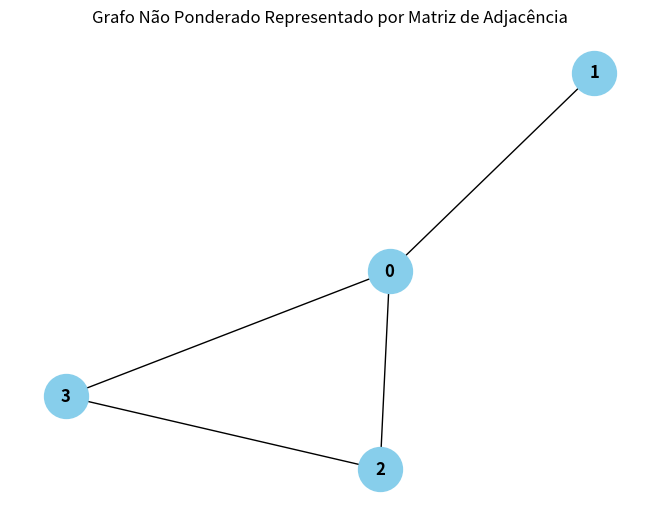

This figure's Python source:
import numpy as np
import networkx as nx
import matplotlib.pyplot as plt
# Matriz de adjacência
adjacency_matrix = np.array([
 [0, 1, 1, 1],
 [1, 0, 0, 0],
 [1, 0, 0, 1],
 [1, 0, 1, 0]
])
# Nós (opcional, para atribuir rótulos aos nós)
nodes = ['A', 'B', 'C', 'D']
# Criar um grafo não ponderado a partir da matriz de adjacência
G = nx.Graph(adjacency_matrix)
# Configurações de plotagem
pos = nx.spring_layout(G) # Layout para organizar os nós
# Plotar o grafo
nx.draw(G, pos, with_labels=True, node_size=1000, node_color='skyblue', font_size=12, font_weight='bold')
plt.title('Grafo Não Ponderado Representado por Matriz de Adjacência')
plt.show()
